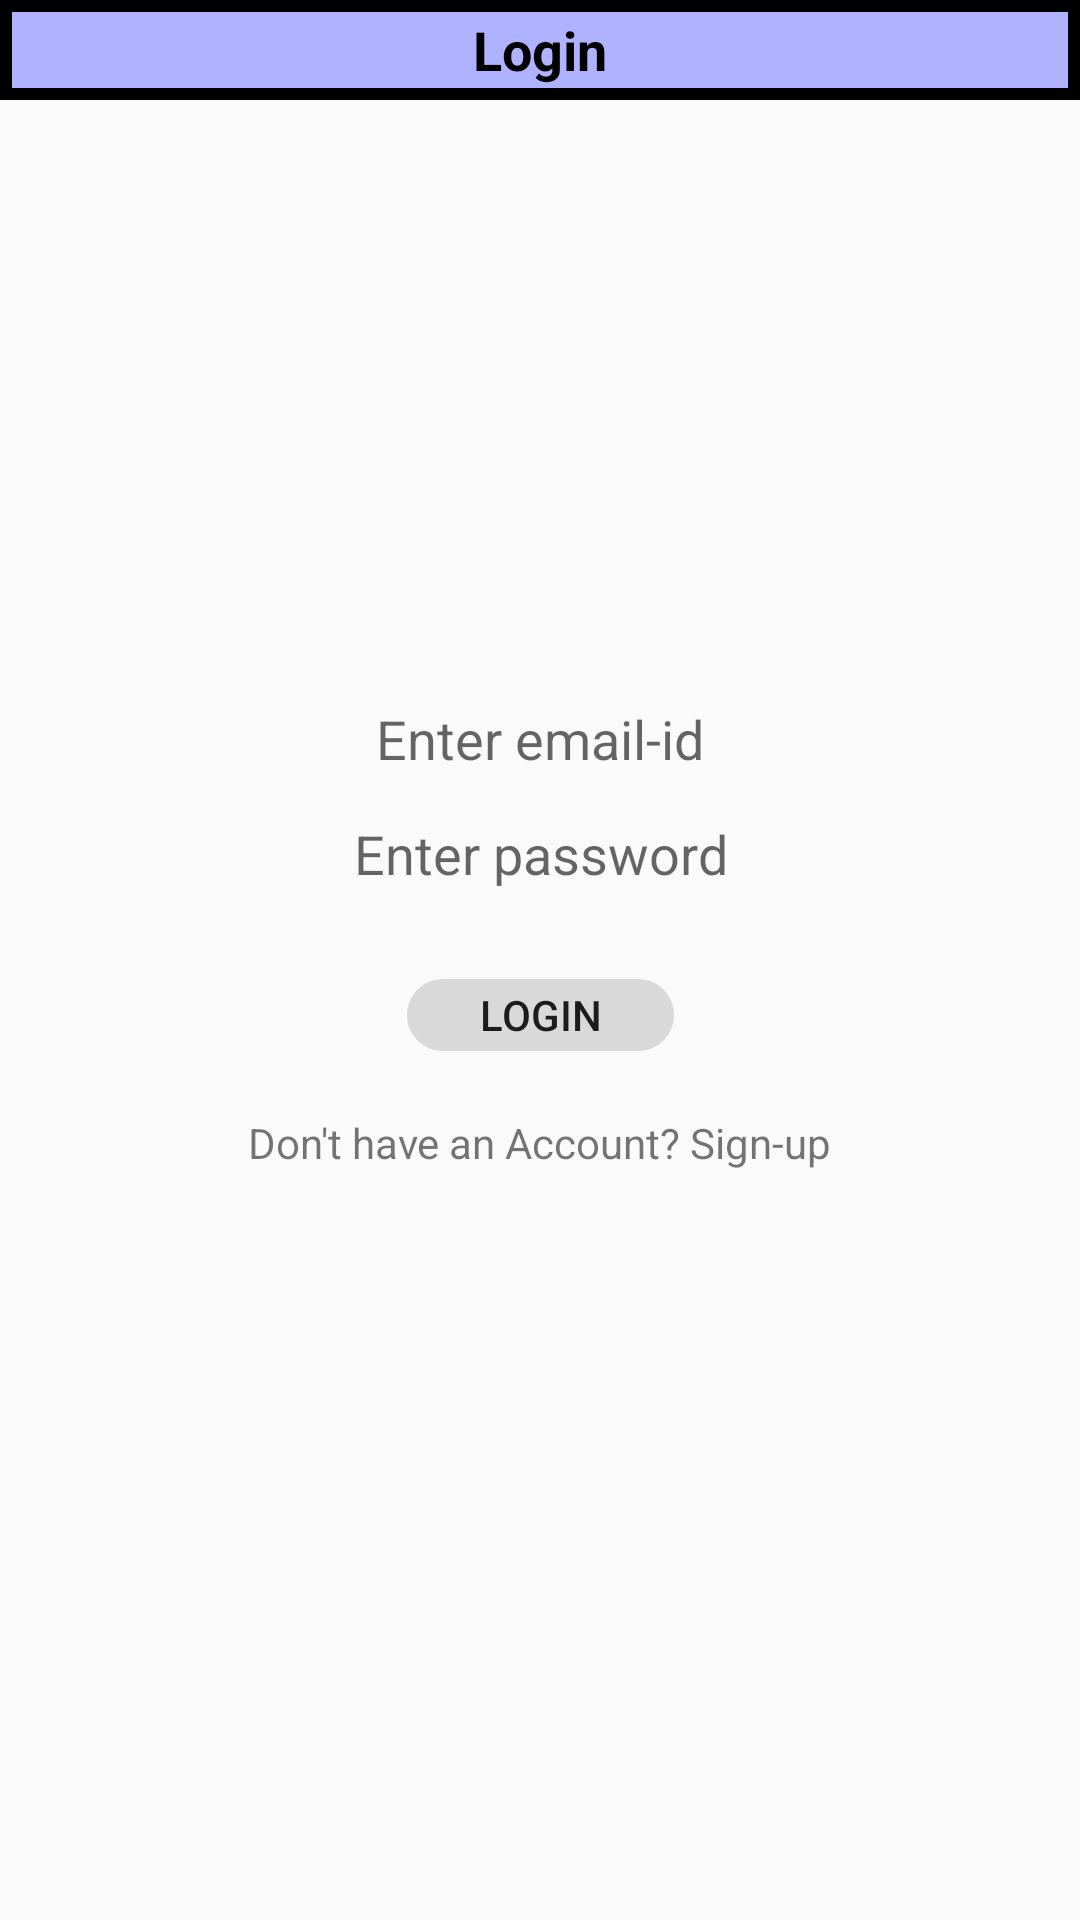

Layout XML and referenced resources for this Android screen:
<!-- AndroidManifest.xml: application theme Theme.BudgetManager -->
<!-- res/layout/login.xml -->
<?xml version="1.0" encoding="utf-8"?>
<androidx.constraintlayout.widget.ConstraintLayout xmlns:android="http://schemas.android.com/apk/res/android"
    xmlns:app="http://schemas.android.com/apk/res-auto"
    xmlns:tools="http://schemas.android.com/tools"
    android:layout_width="match_parent"
    android:layout_height="match_parent"
    tools:context=".Login">

    
    

    <View

        android:id="@+id/rectangle_1"
        android:layout_width="205dp"
        android:layout_height="128dp"
        android:background="@drawable/tr"
        app:layout_constraintEnd_toEndOf="parent"
        app:layout_constraintStart_toStartOf="parent"
        app:layout_constraintTop_toTopOf="@+id/guideline26"
        app:layout_constraintVertical_chainStyle="packed" />

    <TextView
        android:id="@+id/rectangle_3"
        android:layout_width="0dp"
        android:layout_height="0dp"
        android:background="@drawable/rectangle_4"
        android:gravity="center"
        android:text="Login"
        android:textColor="#000000"
        android:textSize="18sp"
        android:textStyle="bold"
        app:layout_constraintBottom_toTopOf="@+id/guideline9"
        app:layout_constraintEnd_toEndOf="parent"
        app:layout_constraintHorizontal_bias="0.5"
        app:layout_constraintStart_toStartOf="parent"
        app:layout_constraintTop_toTopOf="parent" />

    <EditText
        android:autoSizeTextType="uniform"
        android:maxLines="1"
        android:id="@+id/loggmail"
        android:layout_width="243dp"
        android:layout_height="32dp"
        android:layout_alignParentTop="true"
        android:layout_centerHorizontal="true"
        android:background="@drawable/rectangle4"
        android:elevation="6dp"
        android:gravity="center"
        android:hint="Enter email-id"
        app:layout_constraintEnd_toEndOf="parent"
        app:layout_constraintHorizontal_bias="0.5"
        app:layout_constraintStart_toStartOf="parent"
        app:layout_constraintTop_toTopOf="@+id/guideline21" />

    <EditText
        android:id="@+id/logpassword"
        android:layout_width="243dp"
        android:layout_height="32dp"
        android:layout_alignParentTop="true"
        android:layout_centerHorizontal="true"
        android:background="@drawable/rectangle4"
        android:gravity="center"
        android:hint="Enter password"
        app:layout_constraintEnd_toEndOf="parent"
        app:layout_constraintHorizontal_bias="0.5"
        app:layout_constraintStart_toStartOf="parent"
        app:layout_constraintTop_toTopOf="@+id/guideline14" />

    <androidx.appcompat.widget.AppCompatButton
        android:id="@+id/login"
        android:layout_width="89dp"
        android:layout_height="24dp"
        android:layout_alignParentTop="true"
        android:layout_centerHorizontal="true"
        android:background="@drawable/rectangle_7"
        android:text="Login"
        android:textSize="14sp"
        app:layout_constraintEnd_toEndOf="parent"
        app:layout_constraintHorizontal_bias="0.5"
        app:layout_constraintStart_toStartOf="parent"
        app:layout_constraintTop_toTopOf="@+id/guideline12" />

    <TextView
        android:id="@+id/textView"
        android:layout_width="wrap_content"
        android:layout_height="wrap_content"
        android:text="Don't have an Account? Sign-up"
        app:layout_constraintEnd_toEndOf="parent"
        app:layout_constraintHorizontal_bias="0.5"
        app:layout_constraintStart_toStartOf="parent"
        app:layout_constraintTop_toTopOf="@+id/guideline24" />


    <androidx.constraintlayout.widget.Guideline
        android:id="@+id/guideline9"
        android:layout_width="wrap_content"
        android:layout_height="wrap_content"
        android:orientation="horizontal"
        app:layout_constraintGuide_percent="0.051983584" />

    <androidx.constraintlayout.widget.Guideline
        android:id="@+id/guideline12"
        android:layout_width="wrap_content"
        android:layout_height="wrap_content"
        android:orientation="horizontal"
        app:layout_constraintGuide_percent="0.51" />

    <androidx.constraintlayout.widget.Guideline
        android:id="@+id/guideline14"
        android:layout_width="wrap_content"
        android:layout_height="wrap_content"
        android:orientation="horizontal"
        app:layout_constraintGuide_percent="0.42" />

    <androidx.constraintlayout.widget.Guideline
        android:id="@+id/guideline21"
        android:layout_width="wrap_content"
        android:layout_height="wrap_content"
        android:orientation="horizontal"
        app:layout_constraintGuide_percent="0.36" />

    <androidx.constraintlayout.widget.Guideline
        android:id="@+id/guideline24"
        android:layout_width="wrap_content"
        android:layout_height="wrap_content"
        android:orientation="horizontal"
        app:layout_constraintGuide_percent="0.58" />

    <androidx.constraintlayout.widget.Guideline
        android:id="@+id/guideline26"
        android:layout_width="wrap_content"
        android:layout_height="wrap_content"
        android:orientation="horizontal"
        app:layout_constraintGuide_percent="0.12" />
</androidx.constraintlayout.widget.ConstraintLayout>
<!-- resources referenced by this layout -->
<resources>
  <!-- drawable rectangle_4 (drawable) -->
  <?xml version="1.0" encoding="utf-8"?>
  <shape xmlns:android="http://schemas.android.com/apk/res/android">
  <solid android:color="#AFB2FF" >
  </solid>
  <stroke android:width="4dp"></stroke>
  </shape>
  <!-- drawable rectangle_7 (drawable) -->
  <?xml version="1.0" encoding="utf-8"?>
  <vector
      xmlns:android="http://schemas.android.com/apk/res/android"
      xmlns:aapt="http://schemas.android.com/aapt"
      android:width="89dp"
      android:height="24dp"
      android:viewportWidth="89"
      android:viewportHeight="24"
      >
      <group>
          <clip-path
              android:pathData="M12 0H77C83.6274 0 89 5.37258 89 12C89 18.6274 83.6274 24 77 24H12C5.37258 24 0 18.6274 0 12C0 5.37258 5.37258 0 12 0Z"
              />
          <path
              android:pathData="M0 0V24H89V0"
              android:fillColor="#D9D9D9"
              />
      </group>
  </vector>
  <style name="Theme.BudgetManager" parent="Theme.AppCompat.Light.NoActionBar">
      
      <item name="colorPrimary">@color/purple_500</item>
      <item name="colorPrimaryVariant">@color/purple_700</item>
      <item name="colorOnPrimary">@color/white</item>
      
      <item name="colorSecondary">@color/teal_200</item>
      <item name="colorSecondaryVariant">@color/teal_700</item>
      <item name="colorOnSecondary">@color/black</item>
      
      <item name="android:statusBarColor">?attr/colorPrimaryVariant</item>
      
  </style>
  <color name="purple_500">#FF6200EE</color>
  <color name="purple_700">#FF3700B3</color>
  <color name="white">#FFFFFFFF</color>
  <color name="teal_200">#FF03DAC5</color>
  <color name="teal_700">#FF018786</color>
  <color name="black">#FF000000</color>
</resources>
